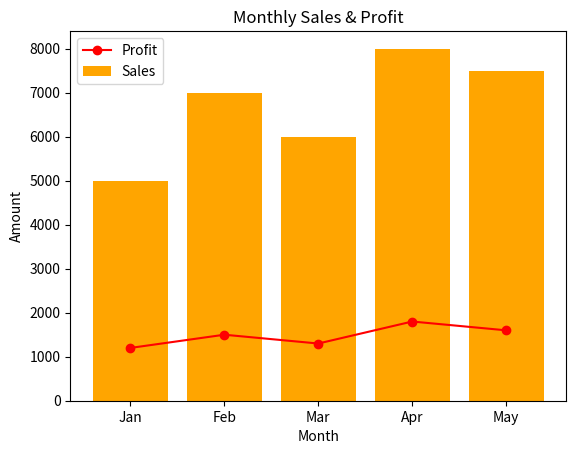

This figure's Python source:
import matplotlib.pyplot as plt
import numpy as np

months = ['Jan', 'Feb', 'Mar', 'Apr', 'May']
sales = np.array([5000, 7000, 6000, 8000, 7500])
profit = np.array([1200, 1500, 1300, 1800, 1600])

plt.bar(months, sales, color="orange", label="Sales")
plt.plot(months, profit, color="red", marker="o", label="Profit")

plt.title("Monthly Sales & Profit")
plt.xlabel("Month")
plt.ylabel("Amount")

plt.legend()

plt.show()